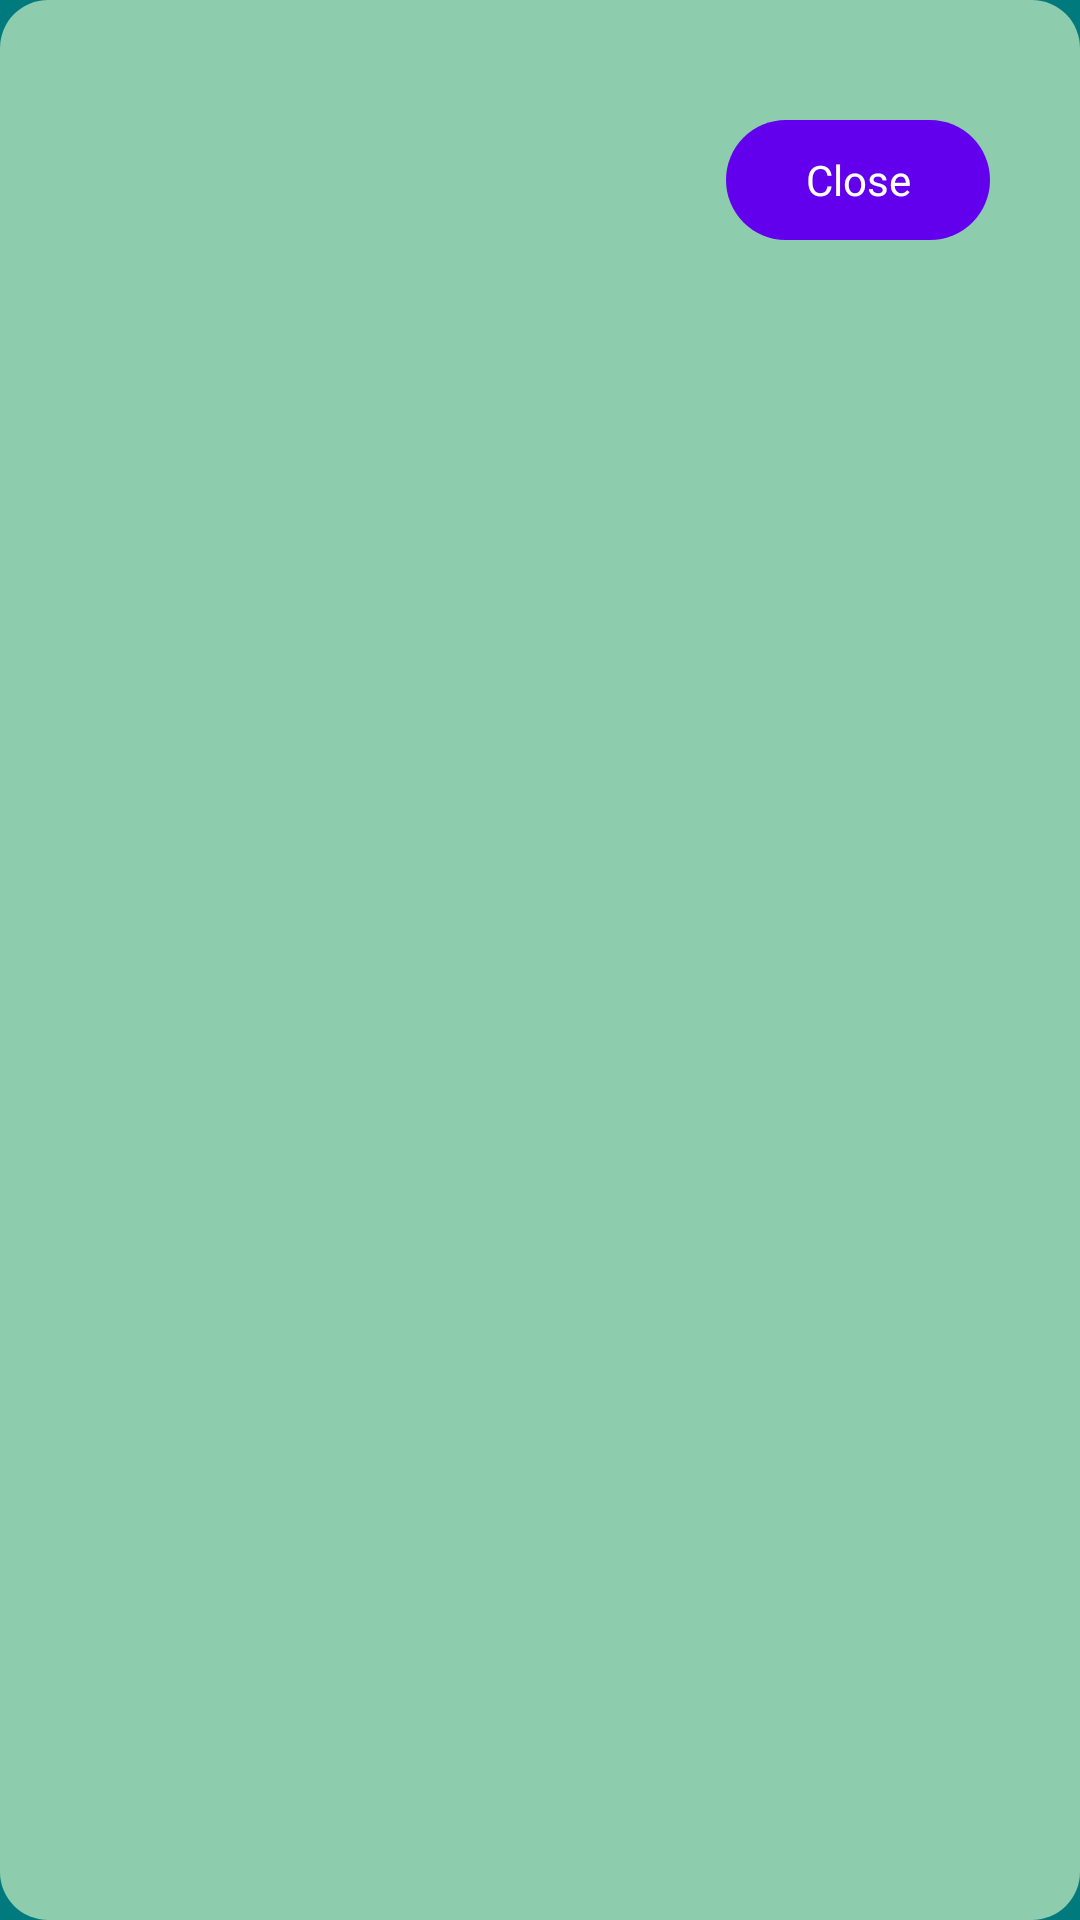

The Android layout XML behind this screen, and the referenced resources:
<!-- AndroidManifest.xml: application theme Theme.BudgetBrewer -->
<!-- res/layout/dialog_spending_entry_detail.xml -->
<?xml version="1.0" encoding="utf-8"?>
<LinearLayout xmlns:android="http://schemas.android.com/apk/res/android"
    xmlns:app="http://schemas.android.com/apk/res-auto"
    xmlns:tools="http://schemas.android.com/tools"
    android:layout_width="match_parent"
    android:layout_height="wrap_content"
    android:orientation="vertical"
    android:background="@drawable/dialog_background_rounded"
    android:padding="20dp">

    
    <LinearLayout
        android:id="@+id/layoutTag"
        android:layout_width="match_parent"
        android:layout_height="wrap_content"
        android:orientation="horizontal"
        android:gravity="center_vertical"
        android:visibility="gone"
        tools:ignore="UseCompoundDrawables">

        <ImageView
            android:layout_width="20dp"
            android:layout_height="20dp"
            android:src="@drawable/ic_tag"
            app:tint="@color/btn_on_main"
            android:contentDescription="@null" />

        <TextView
            android:id="@+id/tvTagText"
            style="@style/TextAppearance.BudgetBrewer.Body.Container"
            android:layout_width="0dp"
            android:layout_height="wrap_content"
            android:layout_weight="1"
            android:layout_marginStart="8dp"
            android:fontFamily="@font/exo_regular"
            tools:text="Groceries" />
    </LinearLayout>

    
    <LinearLayout
        android:id="@+id/layoutNote"
        android:layout_width="match_parent"
        android:layout_height="wrap_content"
        android:orientation="horizontal"
        android:gravity="center_vertical"
        android:layout_marginTop="12dp"
        android:visibility="gone"
        tools:ignore="UseCompoundDrawables">

        <ImageView
            android:layout_width="20dp"
            android:layout_height="20dp"
            android:src="@android:drawable/ic_dialog_info"
            app:tint="@color/btn_on_main"
            android:contentDescription="@null" />

        <TextView
            android:id="@+id/tvNoteText"
            style="@style/TextAppearance.BudgetBrewer.Body.Container"
            android:layout_width="0dp"
            android:layout_height="wrap_content"
            android:layout_weight="1"
            android:layout_marginStart="8dp"
            android:fontFamily="@font/exo_regular"
            tools:text="This is a note" />
    </LinearLayout>

    
    <com.google.android.material.button.MaterialButton
        android:id="@+id/btnClose"
        style="@style/Widget.BudgetBrewer.Button"
        android:layout_width="wrap_content"
        android:layout_height="wrap_content"
        android:layout_marginTop="16dp"
        android:layout_gravity="end"
        android:text="@string/close" />

</LinearLayout>
<!-- resources referenced by this layout -->
<resources>
  <color name="btn_on_main">#7C007A</color>
  <!-- drawable dialog_background_rounded (drawable) -->
  <?xml version="1.0" encoding="utf-8"?>
  <shape xmlns:android="http://schemas.android.com/apk/res/android">
      <solid android:color="@color/bg_dialog"/>
      <corners android:radius="16dp"/>
  </shape>
  <string name="close">Close</string>
  <style name="TextAppearance.BudgetBrewer.Body.Container">
          <item name="android:fontFamily">@font/exo_regular</item>
          <item name="android:textSize">@dimen/text_size_body</item>
          <item name="android:textColor">@color/text_on_container</item>
      </style>
  <style name="Widget.BudgetBrewer.Button" parent="Widget.MaterialComponents.Button">
          <item name="android:textAppearance">@style/TextAppearance.BudgetBrewer.Body</item>
          <item name="android:insetTop">4dp</item>
          <item name="android:insetBottom">4dp</item>
          <item name="shapeAppearance">@style/ShapeAppearance.BudgetBrewer.Pill</item>
          <item name="android:background">@null</item>
          <item name="android:stateListAnimator">@null</item>
          <item name="android:elevation">0dp</item>
          <item name="android:paddingStart">8dp</item>
          <item name="android:paddingEnd">8dp</item>
          <item name="android:layout_marginHorizontal" tools:ignore="NewApi">10dp</item>
      </style>
  <style name="Theme.BudgetBrewer" parent="Theme.MaterialComponents.DayNight.NoActionBar">
          <item name="android:windowBackground">@color/bg_main</item>
          <item name="android:colorBackground">@color/bg_main</item>
          <item name="android:textColor">@color/text_on_main</item>
          <item name="colorControlActivated">@color/focus_highlight</item>
          <item name="android:windowAnimationStyle">@style/CustomActivityAnimation</item>
          <item name="android:statusBarColor">@color/bg_main</item>
          <item name="android:windowDisablePreview">true</item>
          <item name="android:textColorHighlight">@color/focus_highlight</item>
      </style>
  <color name="bg_dialog">#8DCCAD</color>
  <dimen name="text_size_body">14sp</dimen>
  <color name="text_on_container">#000000</color>
  <style name="TextAppearance.BudgetBrewer.Body">
          <item name="android:fontFamily">@font/exo_regular</item>
          <item name="android:textSize">@dimen/text_size_body</item>
          <item name="android:textColor">@color/text_on_main</item>
      </style>
  <style name="ShapeAppearance.BudgetBrewer.Pill" parent="">
          <item name="cornerFamily">rounded</item>
          <item name="cornerSize">100dp</item>
      </style>
  <color name="bg_main">#007A7C</color>
  <color name="text_on_main">#FFFFFF</color>
  <color name="focus_highlight">#8000B8AE</color>
  <style name="CustomActivityAnimation" parent="@android:style/Animation.Activity">
          <item name="android:activityOpenEnterAnimation">@anim/fade_in</item>
          <item name="android:activityOpenExitAnimation">@anim/fade_out</item>
          <item name="android:activityCloseEnterAnimation">@anim/fade_in</item>
          <item name="android:activityCloseExitAnimation">@anim/fade_out</item>
      </style>
</resources>
